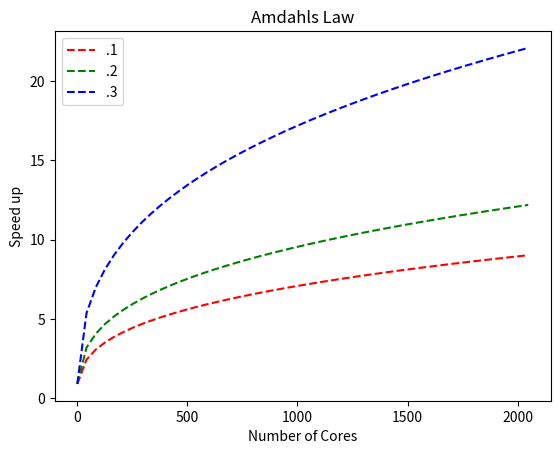

Source code (Python):
import numpy as df
from scipy.integrate import odeint
import matplotlib.pyplot as plt

#This will be the function that returns the ODE

def model  (y, t, p):

    #part 1 of the equation
    s = 1/((1-p) + (p/y))
    #the equation after its last derivative
    s1 = (p / (y * y)) * (s * s)
    return s1
#setting our y variable
y0 = .9
#creating the line spacing in our graph
t = df.linspace(0, 2048)
p0 = .1
#these are the 3 different version that solve our ODE
run1 = odeint(model, y0, t, args=(p0,))
p0 = .2
run2 = odeint(model, y0, t, args=(p0,))
p0 = .5
run3 = odeint(model, y0, t, args=(p0,))
#This where we plot our results
plt.plot(t, run1, 'r--', label='.1')
plt.plot(t, run2, 'g--', label='.2')
plt.plot(t, run3, 'b--', label='.3')
#This is editing our graph and all its labels
plt.xlabel('Number of Cores')
plt.ylabel('Speed up')
plt.legend(loc='upper left')
plt.title('Amdahls Law')
plt.show()